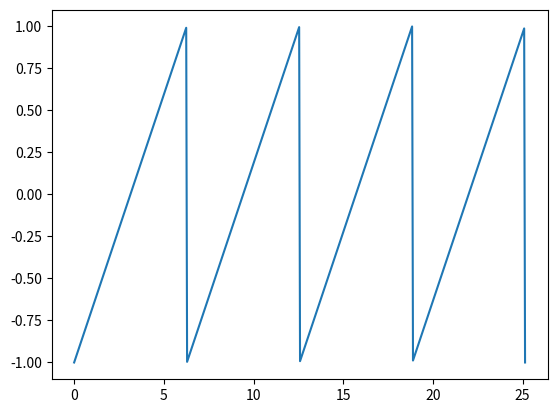

Generate this figure with matplotlib: (Note: this script raises an exception after producing the figure.)
# First, setup our environment

import numpy as np
import matplotlib.pyplot as plt
import time

from scipy.signal import sawtooth

T = 8 * np.pi
t = np.linspace(0, T, 512)
x = sawtooth(t)
plt.plot(t, x)

steps = 2048
mat = np.zeros((3,len(x)-2))
mat[0] = x[:-2]
mat[1] = x[1:-1]
mat[2] = x[2:]


def blur_py(x, steps=1024):
    x = 1 * x # copy
    y = np.empty_like(x)
    y[0] = x[0]
    y[-1] = x[-1]
    for _ in range(steps):
        for i in range(1, len(x)-1):
            y[i] = .25 * ( x[i-1] + 2 * x[i] + x[i+1] )
        x, y = y, x # swap for next step
    return x
def blur_py2(x, steps=1024):
    x = 1 * x # copy
    for _ in range(steps):
        x[1:-1] = .25*(mat[0]+2*mat[1]+mat[2])
        mat[0] = x[:-2]
        mat[1] = x[1:-1]
        mat[2] = x[2:]
    return x
def blur_py3(x, steps=1024):
    x = 1 * x # copy
    for _ in range(steps):
        x[1:-1] = .25*(x[:-2]+2*x[1:-1]+x[2:])
    return x

t0 = time.clock()
x_blurred = blur_py(x, steps)
t1 = time.clock()
x_blurred2 = blur_py2(x,steps)
t2 = time.clock()
x_blurred3 = blur_py3(x,steps)
t3 = time.clock()
diff1 = t1-t0
diff2 = t2-t1
diff3 = t3-t2
print(diff1,diff2,diff1/diff2)
print(diff2,diff3,diff2/diff3)
print(diff1,diff3,diff1/diff3)
plt.plot(t, x, '--')
plt.plot(t, x_blurred)
plt.plot(t, x_blurred2)
plt.plot(t, x_blurred3)




plt.show()
